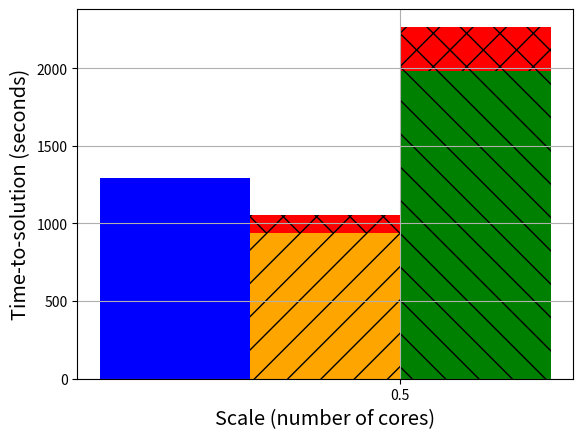

Here is the Python script that generated this plot: (Note: this script raises an exception after producing the figure.)
#!/usr/bin/env python3
# a bar plot with errorbars
import numpy as np
import matplotlib.pyplot as plt

N = 1
Kira = (1295)
Idle = (938)
Idle_meta = (118)
Busy = (1983)
Busy_meta = (284)

ind = 0.35+np.arange(N)  # the x locations for the groups
width = 0.1       # the width of the bars

ax = plt.subplot()
#ax.set_ylim([0, 2500])
rects1 = ax.bar(ind, Kira, width, color='b')
rects2 = ax.bar(ind+width, Idle, width, color='orange', hatch="/")
rects3 = ax.bar(ind+width, Idle_meta, width, color='red', bottom=Idle, hatch="x")

rects4 = ax.bar(ind+width*2, Busy, width, color='green', hatch="\\")
rects5 = ax.bar(ind+width*2, Busy_meta, width, color='red', bottom=Busy, hatch="x")

ax.grid(True)

# add some text for labels, title and axes ticks
ax.set_xlabel('Scale (number of cores)', size='x-large')
ax.set_ylabel('Time-to-solution (seconds)', size='x-large')
ax.set_xticks(ind+width*1.5)
ax.set_xticklabels( ('512', ''), size='x-large') 
plt.yticks(size='large')
ax.legend((rects1[0], rects2[0], rects4[0], rects3[0]), ('Kira SE', 'Edison Idle', 'Edison Busy', 'Metadata Overhead'),loc='best')

plt.show()

